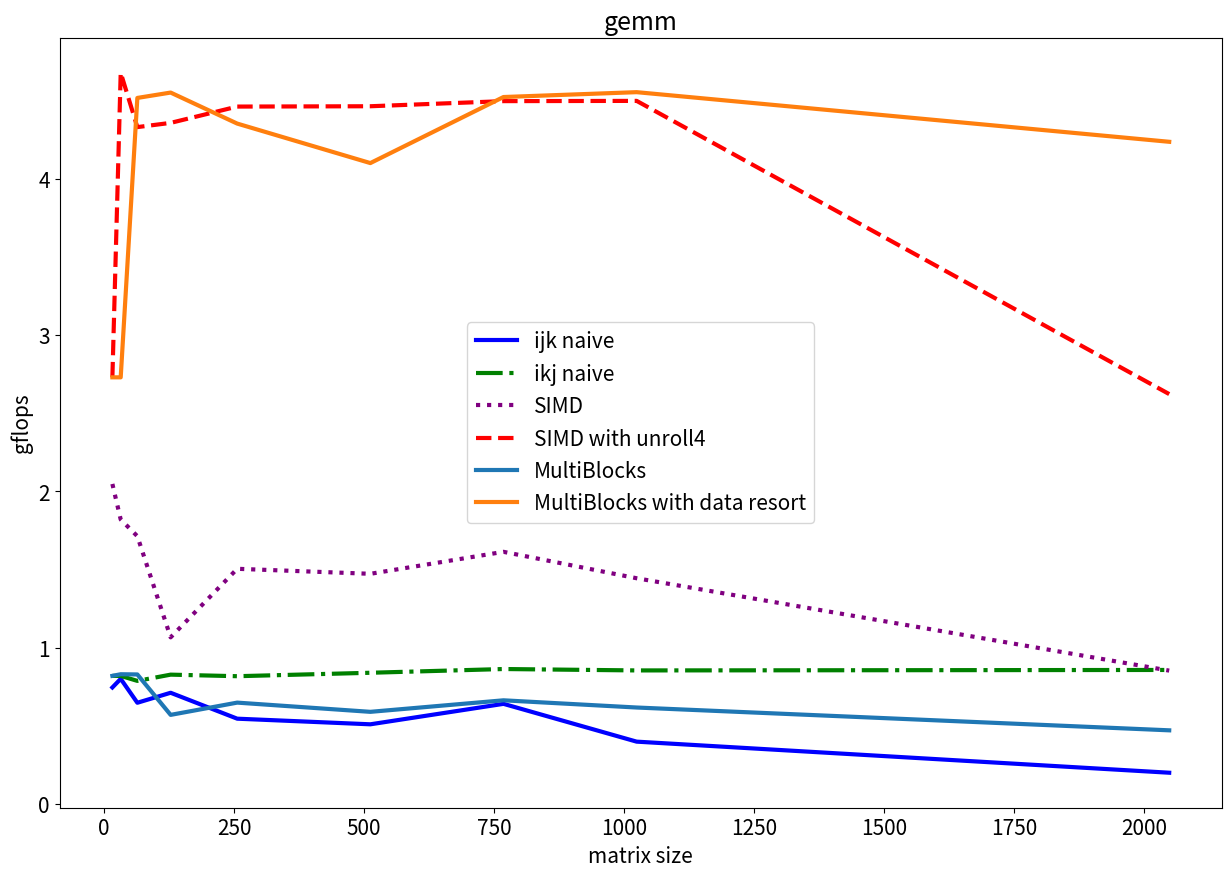

Recreate this plot in Python.
import matplotlib.pyplot as plt

plt.rcParams.update({"font.size": 15})

fig, ax = plt.subplots(figsize=(15, 10))
# x = [8, 32, 256, 512, 1024, 4096, 8192]
# gflops_naive  = [0.2, 0.5, 0.6, 0.7, 0.7, 0.6, 0.5]
# gflops_cblas  = [0.1, 2.1, 0.5, 23.8, 39.7, 51.3, 90.1]
# gflops_openmp = [0.02, 3.3, 3.8, 3.4, 3.6, 3.8, 2.7]

# gflops_naive  = [1.024, 0.481824, 0.5881377, 0.4978329, 0.5244493, 0.1696641, 0.1257603]
# gflops_cblas  = [0.0008490879, 10.92267, 47.73034, 39.33697, 64.35372, 55.66151, 55.21164]
# gflops_openmp = [0.0002705416, 0.6619798, 3.351756, 4.401375, 4.592693, 1.022954, 1.048961]
# gflops_pthread = [0.0009394495, 0.08274747, 3.780355, 4.192011, 3.771055, 0.9399630, 0.9903438]

x = [16, 32, 64, 128, 256, 512, 768, 1024, 2048]

ijk = [7.45e-1, 8.00e-1, 6.47e-1, 7.11e-1, 5.45e-1, 5.09e-1, 6.40e-1, 3.98e-1, 1.99e-1]
ikj = [8.19e-1, 8.19e-1, 7.87e-1, 8.27e-1, 8.17e-1, 8.39e-1, 8.63e-1, 8.54e-1, 8.57e-1]
simd = [
    2.048000e00,
    1.820444e00,
    1.713359e00,
    1.065897e00,
    1.504751e00,
    1.472687e00,
    1.613412e00,
    1.444223e00,
    8.528045e-01,
]
simd_with_unroll4 = [
    2.730667e00,
    4.681143e00,
    4.332959e00,
    4.359983e00,
    4.464400e00,
    4.466480e00,
    4.499231e00,
    4.500836e00,
    2.623453e00,
]

mtb = [
    8.192000e-01,
    8.295696e-01,
    8.282591e-01,
    5.694141e-01,
    6.478690e-01,
    5.888499e-01,
    6.626533e-01,
    6.165061e-01,
    4.704800e-01,
]

mtb_with_data_resort = [
    2.730667e00,
    2.730667e00,
    4.519724e00,
    4.554076e00,
    4.355456e00,
    4.102573e00,
    4.525526e00,
    4.556666e00,
    4.238878e00,
]

plt.plot(x, ijk, label="ijk naive", color="blue", linestyle="-", linewidth=3.0)
plt.plot(x, ikj, label="ikj naive", color="green", linestyle="-.", linewidth=3.0)
plt.plot(x, simd, label="SIMD", color="purple", linestyle=":", linewidth=3.0)
plt.plot(
    x,
    simd_with_unroll4,
    label="SIMD with unroll4",
    color="red",
    linestyle="--",
    linewidth=3.0,
)
plt.plot(x, mtb, label="MultiBlocks", linewidth=3.0)
plt.plot(x, mtb_with_data_resort, label="MultiBlocks with data resort", linewidth=3.0)


# plt.plot(x, gflops_naive, label="naive", color="blue", linestyle="-", linewidth=3.0)
# plt.plot(x, gflops_cblas, label="cblas", color="green", linestyle="-.", linewidth=3.0)
# plt.plot(x, gflops_openmp, label="openmp", color="purple", linestyle=":", linewidth=3.0)
# plt.plot(x, gflops_pthread, label="pthread", color="red", linestyle="--", linewidth=3.0)


plt.title("gemm")
plt.xlabel("matrix size")
plt.ylabel("gflops")
plt.legend()

# plt.savefig('result.png')
plt.show()
